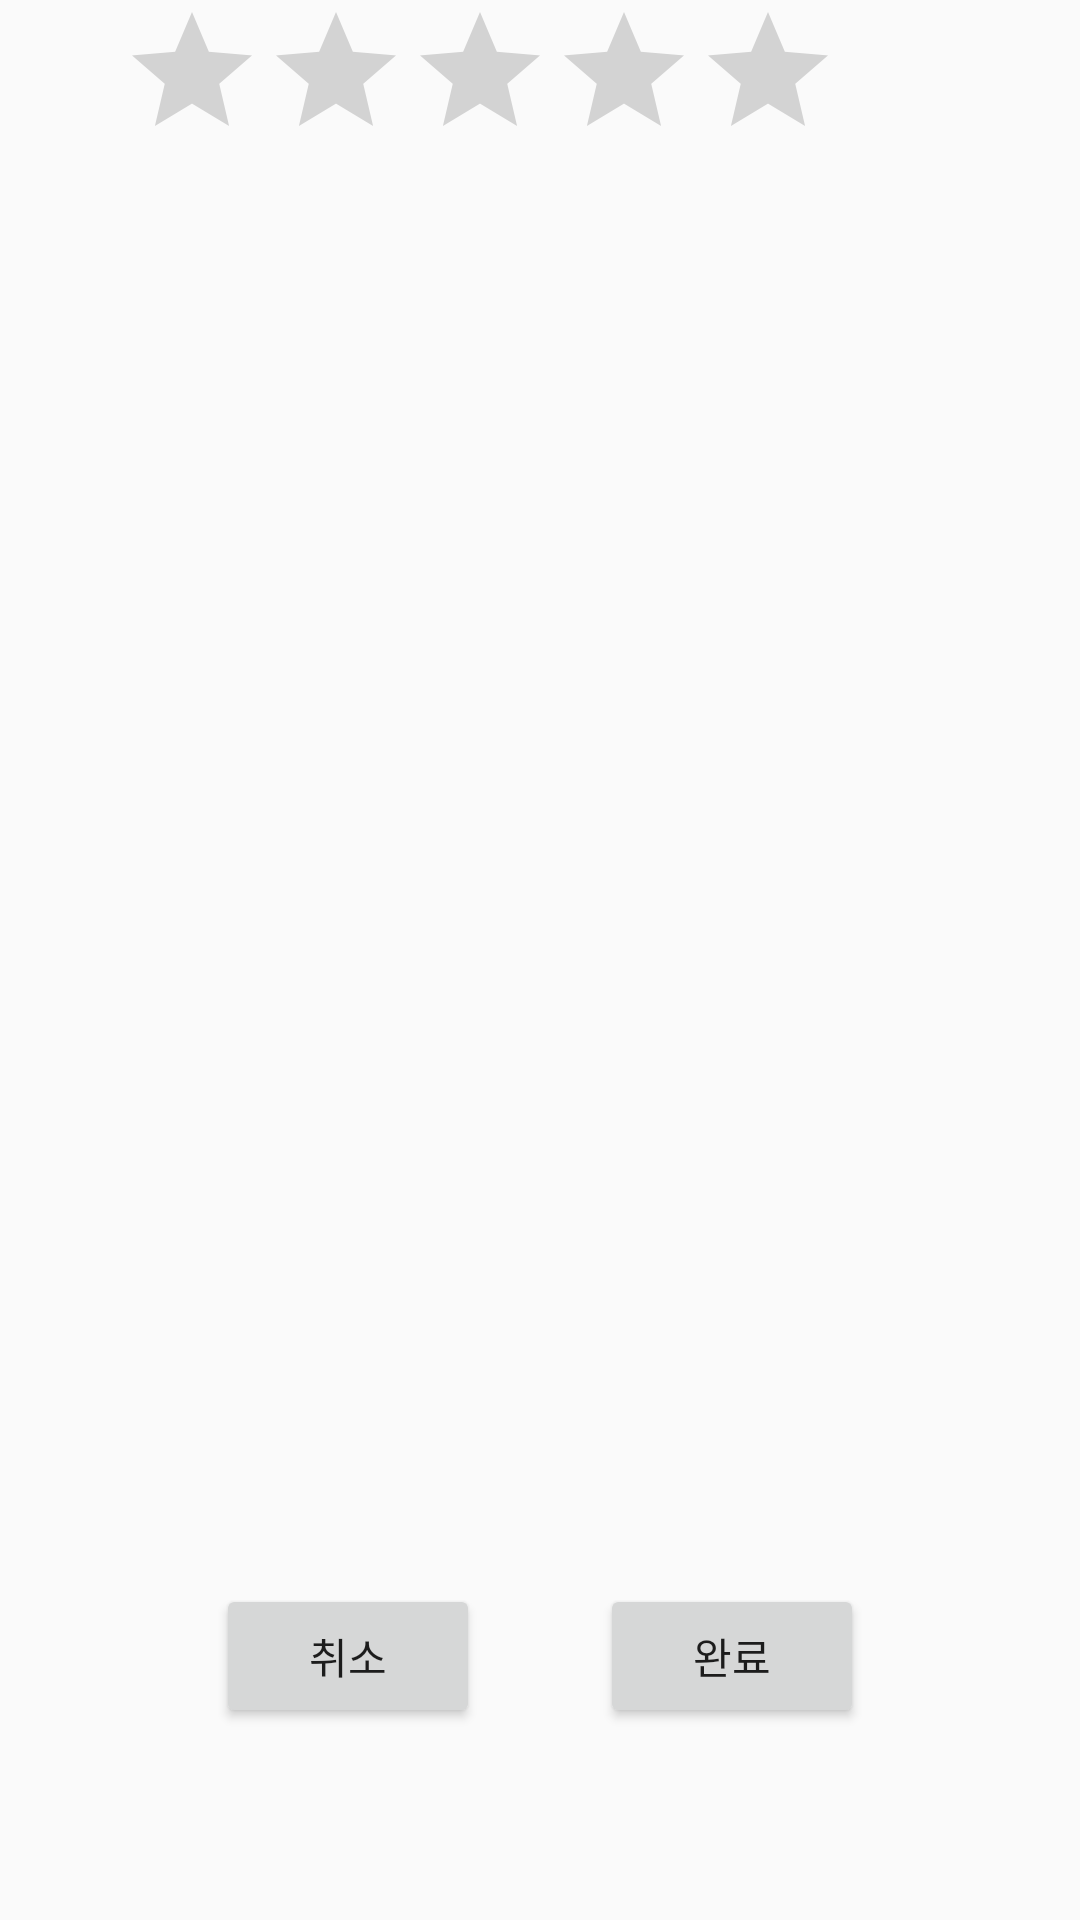

Here is an Android app screen rendered from its layout file. Give the layout XML and the strings, colors and styles it references.
<!-- AndroidManifest.xml: application theme AppTheme -->
<!-- res/layout/memo_create.xml -->
<?xml version="1.0" encoding="utf-8"?>
<androidx.constraintlayout.widget.ConstraintLayout
    xmlns:android="http://schemas.android.com/apk/res/android"
    xmlns:app="http://schemas.android.com/apk/res-auto"
    xmlns:tools="http://schemas.android.com/tools"
    android:layout_width="match_parent"
    android:layout_height="match_parent">


    <RatingBar
        android:id="@+id/ratingBar2"
        android:layout_width="wrap_content"
        android:layout_height="wrap_content"
        android:layout_marginStart="40dp"
        android:numStars="5"
        android:progressTint="#FF9800"
        android:stepSize="1"
        app:layout_constraintStart_toStartOf="parent"
        app:layout_constraintTop_toTopOf="parent" />

    <EditText
        android:id="@+id/memoText"
        android:gravity="top"
        android:layout_width="328dp"
        android:layout_height="500dp"
        android:background="@drawable/edit_text_design"
        app:layout_constraintBottom_toBottomOf="parent"
        app:layout_constraintEnd_toEndOf="parent"
        app:layout_constraintHorizontal_bias="0.493"
        app:layout_constraintStart_toStartOf="parent"
        app:layout_constraintTop_toBottomOf="@+id/ratingBar2"
        app:layout_constraintVertical_bias="0.0" />

    <Button
        android:id="@+id/okayBtn"
        android:text="완료"
        android:layout_width="wrap_content"
        android:layout_height="wrap_content"
        android:layout_marginEnd="72dp"
        android:layout_marginBottom="64dp"
        app:layout_constraintBottom_toBottomOf="parent"
        app:layout_constraintEnd_toEndOf="parent" />

    <Button
        android:id="@+id/cancelBtn"
        android:text="취소"
        android:layout_width="wrap_content"
        android:layout_height="wrap_content"
        android:layout_marginStart="72dp"
        android:layout_marginBottom="64dp"
        app:layout_constraintBottom_toBottomOf="parent"
        app:layout_constraintStart_toStartOf="parent" />

</androidx.constraintlayout.widget.ConstraintLayout>
<!-- resources referenced by this layout -->
<resources>
  <style name="AppTheme" parent="Theme.AppCompat.Light.DarkActionBar">
          
          <item name="colorPrimary">#FFC107</item>
          <item name="colorPrimaryDark">#D1AC3D</item>
          <item name="colorAccent">@color/colorAccent</item>
      </style>
  <!-- not gathered from this repository: default colours our renderer supplied (Android Studio template values) -->
  <color name="colorAccent">#FF03DAC5</color>
</resources>
